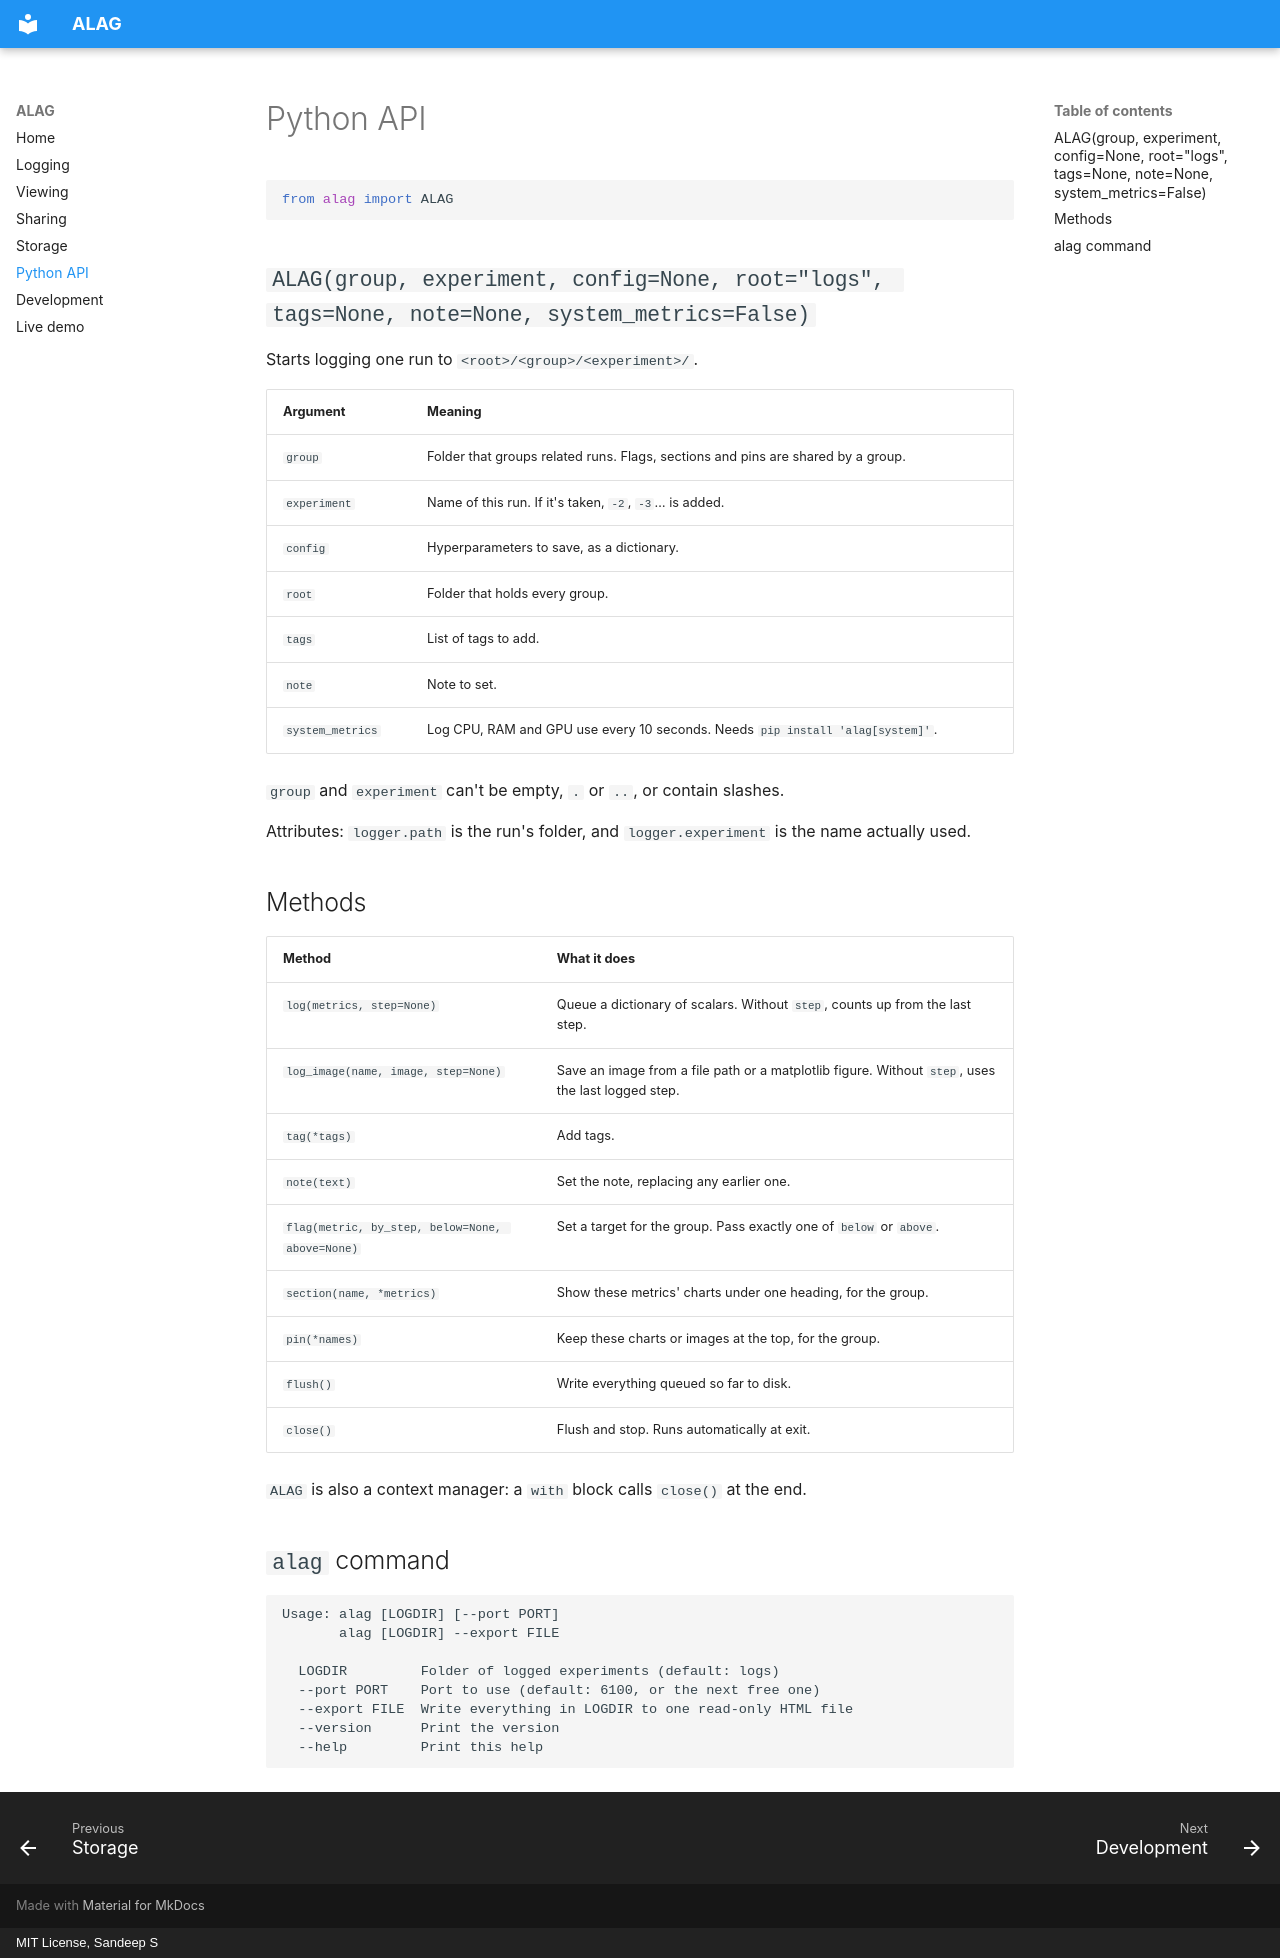

repository: SandyTheAdventurer/alag · page: api/index.html · generator: mkdocs · copyright: MIT License, Sandeep S

# Python API

```python
from alag import ALAG
```

## `ALAG(group, experiment, config=None, root="logs", tags=None, note=None, system_metrics=False)`

Starts logging one run to `<root>/<group>/<experiment>/`.

| Argument | Meaning |
|---|---|
| `group` | Folder that groups related runs. Flags, sections and pins are shared by a group. |
| `experiment` | Name of this run. If it's taken, `-2`, `-3`… is added. |
| `config` | Hyperparameters to save, as a dictionary. |
| `root` | Folder that holds every group. |
| `tags` | List of tags to add. |
| `note` | Note to set. |
| `system_metrics` | Log CPU, RAM and GPU use every 10 seconds. Needs `pip install 'alag[system]'`. |

`group` and `experiment` can't be empty, `.` or `..`, or contain slashes.

Attributes: `logger.path` is the run's folder, and `logger.experiment` is the name actually used.

## Methods

| Method | What it does |
|---|---|
| `log(metrics, step=None)` | Queue a dictionary of scalars. Without `step`, counts up from the last step. |
| `log_image(name, image, step=None)` | Save an image from a file path or a matplotlib figure. Without `step`, uses the last logged step. |
| `tag(*tags)` | Add tags. |
| `note(text)` | Set the note, replacing any earlier one. |
| `flag(metric, by_step, below=None, above=None)` | Set a target for the group. Pass exactly one of `below` or `above`. |
| `section(name, *metrics)` | Show these metrics' charts under one heading, for the group. |
| `pin(*names)` | Keep these charts or images at the top, for the group. |
| `flush()` | Write everything queued so far to disk. |
| `close()` | Flush and stop. Runs automatically at exit. |

`ALAG` is also a context manager: a `with` block calls `close()` at the end.

## `alag` command

```
Usage: alag [LOGDIR] [--port PORT]
       alag [LOGDIR] --export FILE

  LOGDIR         Folder of logged experiments (default: logs)
  --port PORT    Port to use (default: 6100, or the next free one)
  --export FILE  Write everything in LOGDIR to one read-only HTML file
  --version      Print the version
  --help         Print this help
```
